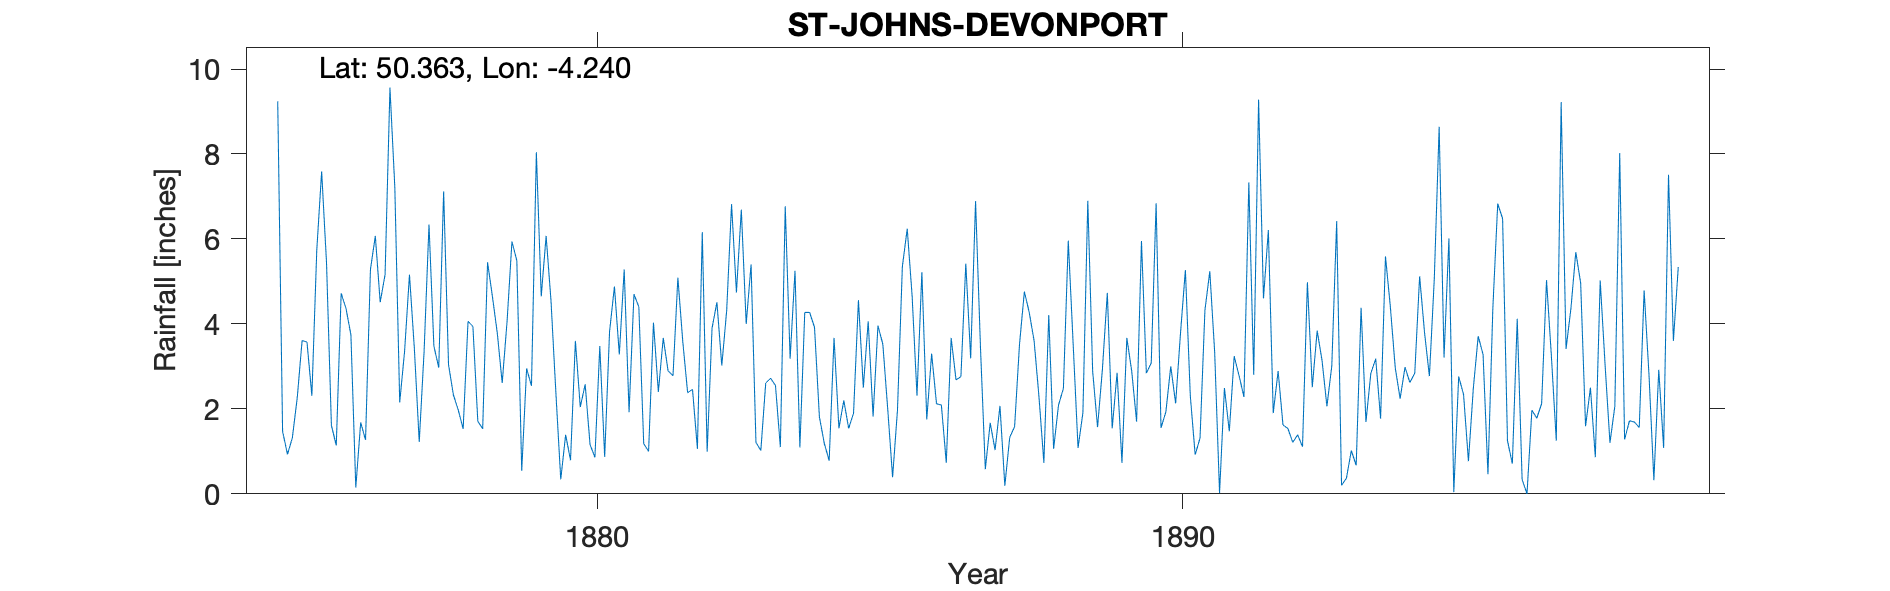

Source data for this figure (header and first rows):
ST-JOHNS-DEVONPORT, , , , , , , , , , , , , , , , , , , , , , , 
Grid ref, SX408538, Long, -4.24, Lat, 50.36, Elevation, 20, ft, , , , , , , , , , , , , , , 
Station no, RR1839, , , , , , , , , , , , , , , , , , , , , , 
, 1870, 1871, 1872, 1873, 1874, 1875, 1876, 1877, 1878, 1879, 1880, 1881, 1882, 1883, 1884, 1885, 1886, 1887, 1888, 1889, 1890, 1891, 1892
January, , , , , , 9.24, 1.14, 7.21, 2.33, 5.94, 0.79, 1.92, 2.38, 4, 4.27, 2.5, 5.22, 3.47, 2.28, 1.57, 6.84, 3.33, 1.9
February, , , , , , 1.47, 4.72, 2.15, 1.97, 5.49, 3.6, 4.7, 2.46, 5.4, 4.27, 4.06, 1.75, 0.58, 0.73, 2.94, 1.55, 0.02, 2.89
March, , , , , , 0.93, 4.36, 3.36, 1.53, 0.54, 2.04, 4.4, 1.06, 1.21, 3.92, 1.82, 3.3, 1.67, 4.21, 4.73, 1.93, 2.49, 1.62
April, , , , , , 1.32, 3.74, 5.16, 4.06, 2.95, 2.58, 1.18, 6.16, 1.02, 1.81, 3.96, 2.12, 1.03, 1.06, 1.54, 3, 1.47, 1.54
May, , , , , , 2.26, 0.15, 3.42, 3.94, 2.54, 1.16, 1, 0.99, 2.61, 1.19, 3.52, 2.09, 2.07, 2.09, 2.85, 2.13, 3.24, 1.21
June, , , , , , 3.61, 1.68, 1.22, 1.71, 8.04, 0.86, 4.03, 3.9, 2.72, 0.78, 2, 0.73, 0.19, 2.48, 0.73, 3.79, 2.78, 1.39
July, , , , , , 3.57, 1.27, 3.36, 1.53, 4.65, 3.48, 2.4, 4.51, 2.55, 3.67, 0.39, 3.67, 1.33, 5.96, 3.67, 5.27, 2.28, 1.11
August, , , , , , 2.31, 5.28, 6.34, 5.45, 6.07, 0.87, 3.67, 3.02, 1.1, 1.54, 1.97, 2.68, 1.58, 3.53, 2.89, 2.32, 7.33, 4.98
September, , , , , , 5.73, 6.07, 3.48, 4.64, 4.55, 3.82, 2.89, 4.31, 6.77, 2.2, 5.35, 2.76, 3.51, 1.08, 1.7, 0.92, 2.8, 2.51
October, , , , , , 7.59, 4.51, 2.97, 3.78, 2.38, 4.88, 2.78, 6.82, 3.18, 1.54, 6.24, 5.42, 4.76, 1.91, 5.95, 1.31, 9.28, 3.84
November, , , , , , 5.44, 5.16, 7.12, 2.61, 0.34, 3.28, 5.09, 4.74, 5.25, 1.9, 4.66, 3.19, 4.27, 6.9, 2.84, 4.32, 4.6, 3.14
December, , , , , , 1.61, 9.56, 3.04, 4.06, 1.39, 5.28, 3.59, 6.69, 1.09, 4.56, 2.31, 6.89, 3.6, 2.88, 3.08, 5.24, 6.21, 2.06
Total, , , , , , 45.08, 47.64, 48.83, 37.61, 44.88, 32.64, 37.65, 47.04, 36.9, 31.65, 38.78, 39.82, 28.06, 35.11, 34.49, 38.62, 45.83, 28.19
1893 Jul IDR, , , , , , , , , , , , , , , , , , , , , , , 
